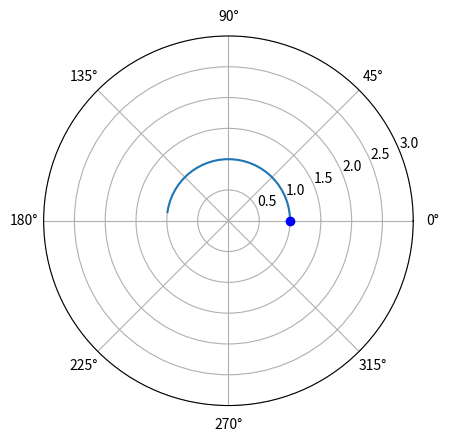

The script that saved this image:
from scipy.integrate import solve_ivp
import numpy as np
import matplotlib.pyplot as plt


def dynamic_eqn(t, y):
    [theta, r, v_theta, v_r] = y

    dy_dt = np.zeros(4)

    dy_dt[0] = v_theta / r
    dy_dt[1] = v_r
    dy_dt[2] = -v_r * v_theta / r
    dy_dt[3] = v_theta**2 / r - 1 / r / r

    return dy_dt


theta_0 = 0
r_0 = 1
v_theta_0 = 1
v_r_0 = 0

y_0 = [theta_0, r_0, v_theta_0, v_r_0]
t_span = [0, 3]

solution = solve_ivp(dynamic_eqn, t_span, y_0, max_step=0.1)

theta = solution.y[0]
r = solution.y[1]

fig, ax = plt.subplots(subplot_kw={"projection": "polar"})

ax.plot(theta, r)
plt.plot(theta_0, r_0, "bo")

ax.set_rmax(3)

plt.show()
